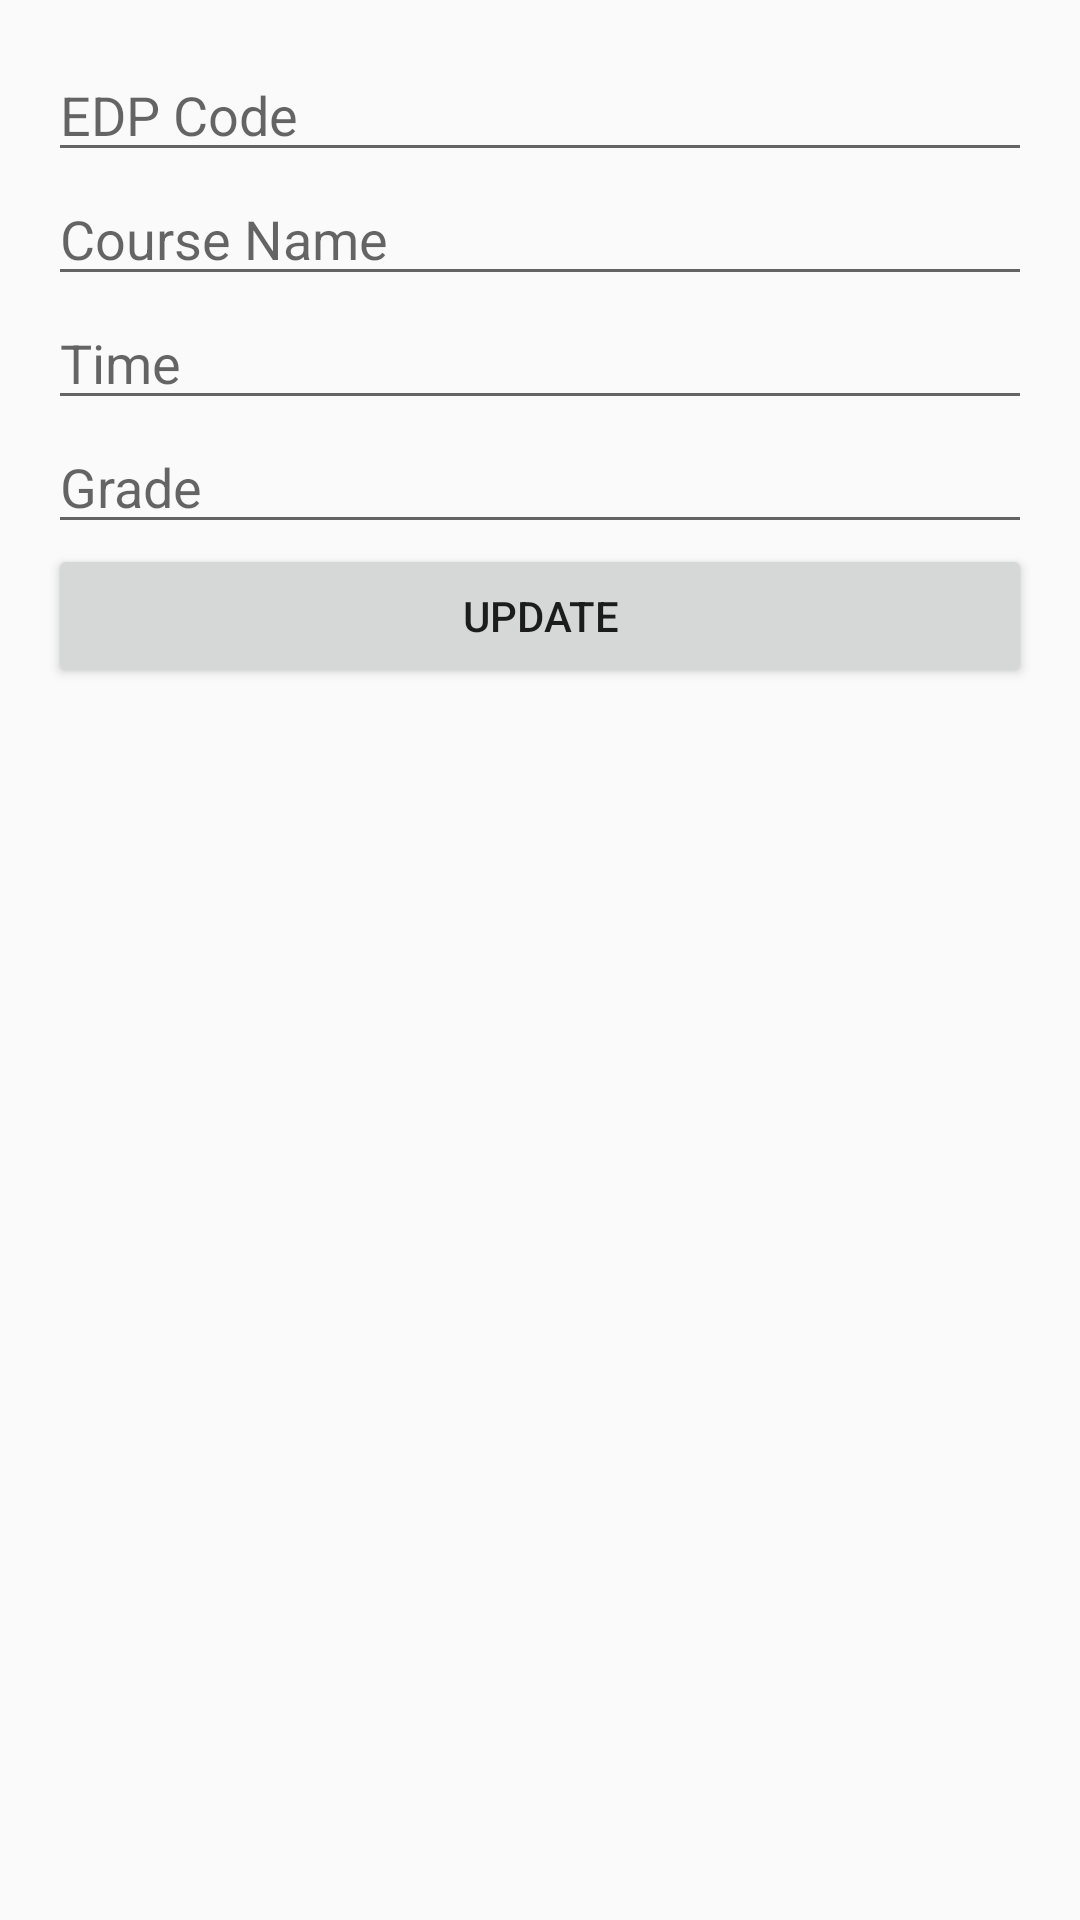

Produce the Android XML layout that renders to this screen, including the resource entries it uses.
<!-- AndroidManifest.xml: application theme Theme.Mendoza_Semifinal -->
<!-- res/layout/activity_mendoza_edit_form.xml -->
<?xml version="1.0" encoding="utf-8"?>
<LinearLayout xmlns:android="http://schemas.android.com/apk/res/android"
    android:layout_width="match_parent"
    android:layout_height="match_parent"
    android:orientation="vertical"
    android:padding="16dp">

    <EditText
        android:id="@+id/editEdpCode"
        android:layout_width="match_parent"
        android:layout_height="wrap_content"
        android:hint="EDP Code" />

    <EditText
        android:id="@+id/editCourseName"
        android:layout_width="match_parent"
        android:layout_height="wrap_content"
        android:hint="Course Name" />
    <EditText
        android:id="@+id/editTime"
        android:layout_width="match_parent"
        android:layout_height="wrap_content"
        android:hint="Time" />

    <EditText
        android:id="@+id/editGrade"
        android:layout_width="match_parent"
        android:layout_height="wrap_content"
        android:hint="Grade" />

    <Button
        android:id="@+id/saveButton"
        android:layout_width="match_parent"
        android:layout_height="wrap_content"
        android:text="Update" />

</LinearLayout>
<!-- resources referenced by this layout -->
<resources>
  <style name="Theme.Mendoza_Semifinal" parent="Theme.AppCompat.Light.DarkActionBar">
          
          <item name="colorPrimary">@color/purple_500</item>
          <item name="colorPrimaryDark">@color/purple_700</item>
          <item name="colorAccent">@color/teal_200</item>
          
      </style>
  <!-- not gathered from this repository: default colours our renderer supplied (Android Studio template values) -->
  <color name="purple_500">#FF6200EE</color>
  <color name="purple_700">#FF3700B3</color>
  <color name="teal_200">#FF03DAC5</color>
</resources>
